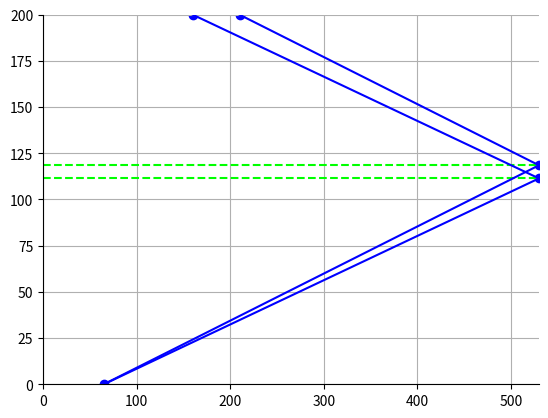

Recreate this plot in Python.
import time
import math
import numpy as np
import matplotlib.pyplot as plt

n = 530
m = 200

fig, ax = plt.subplots()
ax.spines['top'].set_visible(False)
ax.spines['right'].set_visible(False)
ax.set_ylim(0, m)
ax.set_xlim(0, n)
ax.grid()


def l(num, n):
    if num > 6 or num < 0:
        print("l(n), n can not be more than 6 or less than zero")
        return
    if num == 0:
        print("l(n), n can not be equal to zero")
        return
    res = 0
    for i in range(num):
        res = 65
    return res


def f(num, n):
    if num > 6 or num < 0:
        print("f(n), n can not be more than 6 or less than zero")
        return
    if num == 0:
        print("f(n), n can not be equal to 0")
        return
    res = 0
    for i in range(num):
        res += 80
    return res


def get_tan(a, b):
    return a / b


def find_pos(l, f, n, m):
    nl = n - l
    nf = n - f
    df = 0
    res = 0
    stop = 0
    res2 = 0
    j = 0
    for i in range(1, m * 10, 1):
        j = i / 10
        tmp1 = get_tan(nl, j)
        df = tmp1 * (m - j)
        if df <= nf:
            res = j
            stop = i
            break
    for k in range(stop, m * 10, 1):
        j = k / 10
        tmp1 = get_tan(nl, j)
        df = tmp1 * (m - j)
        if df <= nf - 50:
            res2 = j
            break
    return res


def get_wall_length():
    first = find_pos(l(1, n), f(2, n), n, m)
    second = find_pos(l(1, n), f(2, n) + 50, n, m)
    return second - first


def get_angle_range():
    cat = l(1, n)
    a = find_pos(l(1, n), f(2, n), n, m)
    b = find_pos(l(1, n), f(2, n) + 50, n, m)
    first_tan = a / (n - cat)
    second_tan = b / (n - cat)
    return math.atan(second_tan) - math.atan(first_tan)


print("Wall length = ", get_wall_length())
a = find_pos(l(1, n), f(2, n), n, m)
b = find_pos(l(1, n), f(2, n) + 50, n, m)
print("Angle range is ", get_angle_range())
plt.scatter(n, b, color="blue")
plt.scatter(n, a, color="blue")

plt.scatter(l(1, n), 0, color="blue")

plt.scatter(f(2, n), m, color="blue")
plt.scatter(f(2, n) + 50, m, color="blue")

plt.plot([0, n], [a, a], linestyle="--", color="lime")
plt.plot([0, n], [b, b], linestyle="--", color="lime")

plt.plot([l(1, n), n], [0, a], color="blue")
plt.plot([n, f(2, n)], [a, m], color="blue")

plt.plot([l(1, n), n], [0, b], color="blue")
plt.plot([n, f(2, n) + 50], [b, m], color="blue")

plt.show()
